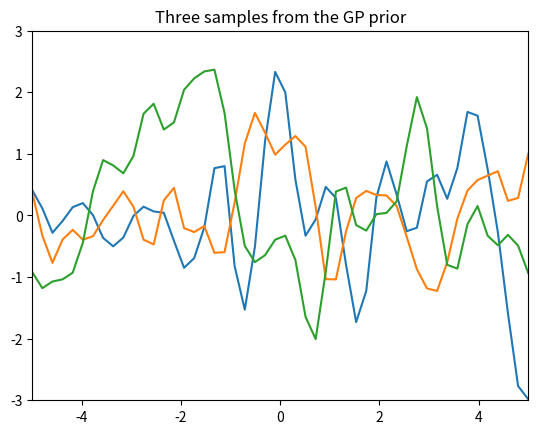
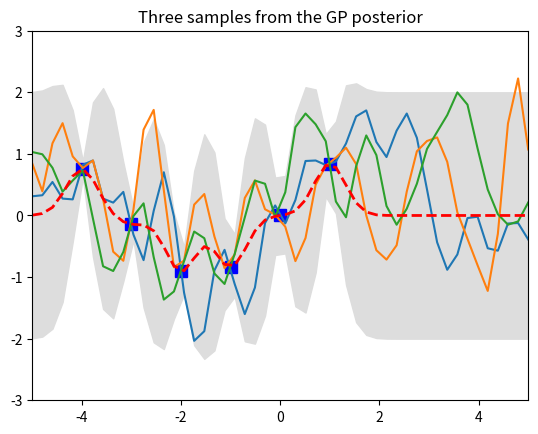

Reproduce these figures in Python, in order.
import numpy as np
import matplotlib.pyplot as pl

# Test data
n = 50
Xtest = np.linspace(-5, 5, n).reshape(-1,1)

# Define the kernel function
def kernel(a, b, param):
    sqdist = np.sum(a**2,1).reshape(-1,1) + np.sum(b**2,1) - 2*np.dot(a, b.T)
    return np.exp(-.5 * (1/param) * sqdist)

param = 0.1
K_ss = kernel(Xtest, Xtest, param)

# Get cholesky decomposition (square root) of the
# covariance matrix
L = np.linalg.cholesky(K_ss + 1e-15*np.eye(n))
# Sample 3 sets of standard normals for our test points,
# multiply them by the square root of the covariance matrix
f_prior = np.dot(L, np.random.normal(size=(n,3)))

pl.figure(1)
# Now let's plot the 3 sampled functions.
pl.plot(Xtest, f_prior)
pl.axis([-5, 5, -3, 3])
pl.title('Three samples from the GP prior')


# Noiseless training data
Xtrain = np.array([-4, -3, -2,0, -1, 1]).reshape(6,1)
ytrain = np.sin(Xtrain)

# Apply the kernel function to our training points
K = kernel(Xtrain, Xtrain, param)
L = np.linalg.cholesky(K + 0.00005*np.eye(len(Xtrain)))

# Compute the mean at our test points.
K_s = kernel(Xtrain, Xtest, param)
Lk = np.linalg.solve(L, K_s)
mu = np.dot(Lk.T, np.linalg.solve(L, ytrain)).reshape((n,))

# Compute the standard deviation so we can plot it
s2 = np.diag(K_ss) - np.sum(Lk**2, axis=0)
stdv = np.sqrt(s2)
# Draw samples from the posterior at our test points.
L = np.linalg.cholesky(K_ss + 1e-6*np.eye(n) - np.dot(Lk.T, Lk))
f_post = mu.reshape(-1,1) + np.dot(L, np.random.normal(size=(n,3)))

pl.figure(2)
pl.plot(Xtrain, ytrain, 'bs', ms=8)
pl.plot(Xtest, f_post)
pl.gca().fill_between(Xtest.flat, mu-2*stdv, mu+2*stdv, color="#dddddd")
pl.plot(Xtest, mu, 'r--', lw=2)
pl.axis([-5, 5, -3, 3])
pl.title('Three samples from the GP posterior')
pl.show()